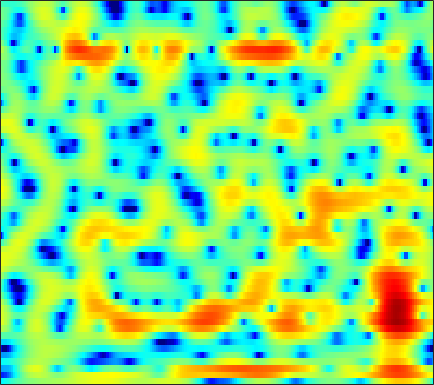

The table this chart was drawn from, first rows:
-5.6922, -5.2986, -4.7558, -4.207, -3.7784, -3.2238, -2.691, -2.3025, -1.8057, -1.3412, -0.90797, -0.60961, -0.24505, 0.050755, 0.24421, 0.46868, 0.65482, 0.7724, 0.90956, 1.0296, 1.1198, 1.1734, 1.2435, 1.3181
-14.63, -14.47, -13.61, -12.02, -10.53, -8.437, -6.423, -5.03, -3.361, -1.916, -0.6918, 0.09072, 0.9615, 1.645, 2.038, 2.416, 2.633, 2.693, 2.645, 2.464, 2.159, 1.867, 1.42, 0.949
-8.935, -8.818, -8.702, -8.463, -8.034, -6.937, -5.369, -4.06, -2.336, -0.7591, 0.6078, 1.5, 2.472, 3.215, 3.623, 3.972, 4.09, 4.029, 3.729, 3.159, 2.288, 1.411, -0.1063, -2.089
-5.15, -5.083, -4.884, -4.579, -4.28, -3.779, -3.175, -2.67, -1.951, -1.218, -0.501, 0.007792, 0.6324, 1.167, 1.51, 1.866, 2.104, 2.204, 2.231, 2.14, 1.943, 1.739, 1.41, 1.048
-9.294, -9.481, -9.335, -8.759, -8.094, -7.022, -5.858, -4.978, -3.846, -2.789, -1.829, -1.172, -0.3869, 0.2972, 0.7407, 1.241, 1.64, 1.875, 2.11, 2.257, 2.328, 2.336, 2.29, 2.193
-16.91, -20.96, -24.45, -18.01, -14.29, -10.77, -8.2, -6.648, -4.934, -3.516, -2.328, -1.552, -0.6615, 0.08893, 0.5694, 1.112, 1.55, 1.809, 2.079, 2.269, 2.389, 2.436, 2.446, 2.406
-7.004, -7.101, -6.997, -6.6, -6.139, -5.368, -4.489, -3.803, -2.906, -2.05, -1.257, -0.7054, -0.04115, 0.5363, 0.9088, 1.322, 1.637, 1.809, 1.962, 2.023, 2.004, 1.94, 1.81, 1.645
-1.73, -1.8, -1.899, -1.99, -2.029, -2.028, -1.918, -1.747, -1.399, -0.9225, -0.3398, 0.1305, 0.7482, 1.308, 1.664, 2.035, 2.263, 2.327, 2.273, 2.049, 1.666, 1.284, 0.6585, -0.0506
2.391, 1.971, 1.202, 0.1687, -0.7758, -2.247, -3.835, -4.776, -4.98, -3.788, -2.006, -0.6955, 0.8101, 1.993, 2.665, 3.272, 3.572, 3.602, 3.384, 2.848, 1.985, 1.108, -0.4154, -2.425
4.078, 3.498, 2.444, 1.036, -0.2805, -2.505, -5.328, -7.48, -8.362, -5.996, -3.124, -1.35, 0.4872, 1.835, 2.584, 3.254, 3.567, 3.568, 3.253, 2.592, 1.535, 0.4754, -1.339, -3.637
3.796, 3.283, 2.45, 1.475, 0.6861, -0.3197, -1.161, -1.59, -1.822, -1.631, -1.075, -0.5136, 0.325, 1.141, 1.666, 2.21, 2.528, 2.599, 2.425, 1.948, 1.095, 0.2214, -1.264, -3.138
3.572, 2.846, 1.694, 0.3364, -0.7877, -2.329, -3.843, -4.795, -5.542, -5.3, -4.314, -3.312, -1.853, -0.4539, 0.4647, 1.49, 2.257, 2.658, 2.931, 2.95, 2.65, 2.253, 1.487, 0.4424
2.359, 1.246, -0.4886, -2.557, -4.374, -7.304, -11.15, -15.26, -25.93, -19.57, -12.42, -9.111, -5.816, -3.253, -1.679, 0.0682, 1.436, 2.238, 3.041, 3.533, 3.784, 3.792, 3.566, 3.113
-0.281, -1.692, -3.848, -6.228, -8.197, -10.89, -13.48, -15.13, -16.23, -15.54, -13.49, -11.48, -8.583, -5.907, -4.122, -2.043, -0.3219, 0.7381, 1.896, 2.745, 3.329, 3.597, 3.767, 3.753
-2.271, -3.987, -6.628, -9.632, -12.12, -15.59, -19.45, -22.74, -28.44, -24.82, -17.73, -13.92, -9.947, -6.842, -4.902, -2.721, -0.9543, 0.1492, 1.349, 2.264, 2.931, 3.284, 3.597, 3.724
-1.634, -3.442, -6.487, -10.54, -14.72, -24.33, -29.25, -20.72, -16.02, -12.88, -10.19, -8.307, -5.939, -3.878, -2.514, -0.9522, 0.3463, 1.153, 2.024, 2.688, 3.157, 3.397, 3.556, 3.553
1.573, 0.5283, -1.061, -2.753, -3.972, -5.244, -5.799, -5.695, -5.074, -4.146, -3.093, -2.285, -1.274, -0.3527, 0.2681, 0.9791, 1.555, 1.894, 2.229, 2.429, 2.5, 2.483, 2.356, 2.128
3.627, 3.166, 2.514, 1.861, 1.414, 0.9054, 0.5541, 0.386, 0.28, 0.29, 0.3591, 0.4376, 0.5109, 0.5385, 0.5299, 0.4364, 0.2718, 0.08284, -0.2258, -0.5956, -1.001, -1.317, -1.719, -2.073
4.358, 4.144, 3.844, 3.527, 3.291, 2.978, 2.667, 2.432, 2.118, 1.777, 1.386, 1.045, 0.5222, -0.09259, -0.64, -1.459, -2.403, -3.178, -4.29, -5.466, -6.656, -7.518, -8.484, -9.079
4.271, 4.183, 4.068, 3.959, 3.868, 3.717, 3.509, 3.313, 2.961, 2.49, 1.876, 1.295, 0.3661, -0.7918, -1.821, -3.406, -5.244, -6.737, -8.843, -10.97, -13.2, -15.17, -18.97, -26.27
2.793, 2.862, 3.071, 3.35, 3.555, 3.783, 3.907, 3.904, 3.742, 3.382, 2.797, 2.186, 1.093, -0.3679, -1.735, -4.051, -7.083, -9.99, -15.09, -20.64, -20.11, -18.14, -16.53, -15.43
-2.82, -2.054, -0.5783, 0.8824, 1.825, 2.837, 3.568, 3.927, 4.196, 4.205, 3.942, 3.568, 2.791, 1.695, 0.62, -1.179, -3.419, -5.35, -8.091, -10.16, -10.54, -9.966, -8.917, -7.985
-15.75, -9.941, -5.361, -2.505, -0.9696, 0.5571, 1.687, 2.346, 3.024, 3.479, 3.709, 3.736, 3.587, 3.194, 2.76, 2.016, 1.132, 0.4219, -0.5393, -1.381, -2.071, -2.511, -3.03, -3.599
-5.559, -5.15, -4.383, -3.587, -3.04, -2.311, -1.498, -0.8032, 0.165, 1.115, 1.973, 2.49, 3.002, 3.294, 3.382, 3.333, 3.115, 2.856, 2.428, 1.884, 1.234, 0.666, -0.2514, -1.375
-3.75, -4.083, -4.854, -6.087, -7.32, -9.026, -9.355, -7.926, -5.17, -2.687, -0.7079, 0.4561, 1.642, 2.509, 2.969, 3.365, 3.555, 3.572, 3.459, 3.174, 2.732, 2.302, 1.581, 0.6767
-2.103, -2.739, -4.025, -5.913, -7.834, -11, -12.37, -10.33, -6.878, -4.09, -2.041, -0.8357, 0.4254, 1.397, 1.964, 2.547, 2.961, 3.167, 3.288, 3.27, 3.089, 2.85, 2.397, 1.776
0.3688, -0.07178, -0.7959, -1.64, -2.264, -2.938, -3.283, -3.273, -2.955, -2.418, -1.8, -1.332, -0.7046, -0.1039, 0.339, 0.9145, 1.444, 1.8, 2.192, 2.465, 2.59, 2.566, 2.369, 1.993
2.736, 2.414, 1.861, 1.19, 0.6318, -0.1356, -0.8972, -1.458, -2.131, -2.733, -3.199, -3.429, -3.512, -3.299, -2.933, -2.204, -1.311, -0.6087, 0.3173, 1.097, 1.698, 2.005, 2.197, 2.128
4.48, 4.131, 3.47, 2.62, 1.845, 0.6252, -0.8046, -2.022, -3.833, -5.845, -7.955, -9.449, -11, -11.47, -10.75, -8.765, -6.267, -4.462, -2.337, -0.594, 0.7381, 1.488, 2.158, 2.448
5.164, 4.715, 3.902, 2.829, 1.84, 0.2496, -1.722, -3.51, -6.5, -10.3, -15.56, -20.65, -27.93, -36.6, -30.93, -18.32, -11.54, -7.956, -4.388, -1.769, 0.1398, 1.204, 2.176, 2.709
4.584, 4.038, 3.117, 1.97, 0.9645, -0.5757, -2.388, -3.959, -6.369, -9.274, -12.66, -15.22, -17.29, -16.45, -14.58, -11.39, -8.08, -5.824, -3.26, -1.159, 0.4672, 1.391, 2.281, 2.823
2.994, 2.308, 1.23, 0.01052, -0.9487, -2.255, -3.493, -4.324, -5.323, -6.142, -6.771, -7.025, -6.985, -6.49, -5.785, -4.609, -3.245, -2.175, -0.8394, 0.33, 1.283, 1.843, 2.397, 2.724
1.271, 0.3375, -1.152, -2.934, -4.402, -6.281, -7.467, -7.593, -6.934, -5.878, -4.797, -4.04, -3.106, -2.23, -1.567, -0.6994, 0.1153, 0.6793, 1.35, 1.887, 2.281, 2.479, 2.607, 2.575
0.08173, -0.9021, -2.599, -4.943, -7.447, -12.86, -26.67, -17.18, -9.697, -5.856, -3.384, -2.004, -0.5793, 0.5353, 1.188, 1.911, 2.463, 2.752, 3.006, 3.095, 3.021, 2.854, 2.47, 1.928
-1.366, -1.781, -2.454, -3.225, -3.837, -4.518, -4.669, -4.269, -3.115, -1.7, -0.3208, 0.5778, 1.589, 2.386, 2.835, 3.25, 3.471, 3.521, 3.407, 3.095, 2.562, 2.006, 1.054, -0.1487
-5.026, -4.567, -3.67, -2.77, -2.15, -1.383, -0.6718, -0.1546, 0.5722, 1.269, 1.932, 2.365, 2.843, 3.175, 3.343, 3.413, 3.307, 3.118, 2.69, 2.046, 1.168, 0.3481, -0.9817, -2.685
-17.41, -10.6, -5.744, -2.837, -1.335, 0.1192, 1.154, 1.75, 2.329, 2.747, 3.004, 3.134, 3.211, 3.189, 3.108, 2.916, 2.594, 2.229, 1.596, 0.7557, -0.277, -1.18, -2.565, -4.082
-3.581, -2.678, -1.073, 0.4376, 1.371, 2.31, 2.914, 3.173, 3.278, 3.165, 2.875, 2.586, 2.172, 1.811, 1.566, 1.288, 0.9837, 0.6563, 0.01129, -0.9402, -2.259, -3.492, -5.309, -6.943
2.857, 3.022, 3.352, 3.692, 3.905, 4.045, 3.965, 3.707, 3.095, 2.104, 0.7607, -0.4798, -2.195, -3.41, -3.562, -3.011, -2.286, -1.917, -1.928, -2.594, -4.066, -5.812, -9.544, -17.31
4.141, 4.187, 4.256, 4.296, 4.245, 4.047, 3.625, 3.106, 2.087, 0.5293, -1.744, -4.193, -9.411, -20.98, -15.95, -8.42, -5.073, -3.68, -2.751, -2.56, -2.978, -3.605, -4.739, -5.736
2.175, 2.333, 2.561, 2.775, 2.86, 2.831, 2.585, 2.254, 1.548, 0.574, -0.6745, -1.716, -3.052, -3.907, -4, -3.534, -2.714, -2.144, -1.541, -1.187, -1.042, -1.074, -1.178, -1.3
-2.325, -1.68, -0.6383, 0.3028, 0.8868, 1.409, 1.644, 1.639, 1.418, 1.013, 0.4751, 0.04501, -0.4697, -0.8516, -0.9848, -0.9652, -0.7619, -0.5157, -0.1347, 0.2225, 0.5086, 0.6634, 0.7782, 0.7564
-12.19, -7.699, -3.969, -1.651, -0.48, 0.5493, 1.116, 1.272, 1.23, 0.9154, 0.4188, -0.028, -0.6451, -1.17, -1.438, -1.484, -1.192, -0.7736, -0.08252, 0.6503, 1.297, 1.707, 2.073, 2.23
-5.389, -4.17, -2.433, -1.002, -0.2157, 0.472, 0.7766, 0.7851, 0.5001, -0.1141, -1.062, -2.019, -3.635, -5.541, -6.891, -7.562, -6.199, -4.539, -2.365, -0.5468, 0.8773, 1.694, 2.495, 2.996
-0.8377, -0.6789, -0.3906, -0.1282, 0.003404, 0.03597, -0.1401, -0.4007, -0.9799, -1.817, -2.995, -4.18, -6.341, -9.594, -13.18, -16.87, -11.51, -7.784, -4.297, -1.823, -0.004202, 1.027, 2.077, 2.797
0.272, 0.1436, -0.07314, -0.3576, -0.6277, -1.072, -1.602, -2.074, -2.74, -3.453, -4.202, -4.75, -5.471, -6.054, -6.278, -6.073, -5.164, -4.182, -2.695, -1.241, 0.05691, 0.9009, 1.826, 2.514
0.3489, 0.06972, -0.4197, -1.056, -1.649, -2.574, -3.612, -4.43, -5.409, -6.118, -6.406, -6.345, -5.971, -5.392, -4.862, -4.051, -3.143, -2.409, -1.386, -0.3873, 0.5512, 1.2, 1.96, 2.583
0.0114, -0.2621, -0.8416, -1.71, -2.592, -4.129, -6.178, -8.081, -11.22, -13.97, -13.26, -11.22, -8.607, -6.575, -5.344, -3.993, -2.854, -2.083, -1.137, -0.2447, 0.5802, 1.153, 1.85, 2.488
-0.2709, -0.3466, -0.7945, -1.639, -2.509, -4.032, -6.082, -8.011, -11.23, -14.19, -13.34, -11.03, -8.276, -6.313, -5.197, -4.175, -3.345, -2.794, -2.063, -1.276, -0.4608, 0.123, 0.8206, 1.472
0.7535, 0.6945, 0.1703, -0.7186, -1.514, -2.598, -3.63, -4.271, -4.882, -5.096, -4.923, -4.64, -4.143, -3.894, -3.92, -4.324, -5.063, -5.486, -5.304, -4.136, -2.672, -1.785, -1.063, -0.9227
2.276, 1.589, 0.2074, -1.648, -3.315, -5.342, -6.053, -5.58, -4.364, -3.175, -2.258, -1.804, -1.607, -1.905, -2.647, -4.431, -8.13, -13.84, -19.53, -8.455, -4.173, -2.57, -1.864, -2.893
0.3809, -0.7437, -2.804, -5.776, -9.055, -16.07, -18.29, -12.59, -8.216, -5.669, -4.052, -3.24, -2.63, -2.427, -2.531, -2.974, -3.619, -3.939, -3.829, -3.022, -1.95, -1.233, -0.636, -0.324
-1.5, -2.346, -3.709, -5.273, -6.435, -7.732, -8.255, -8.105, -7.392, -6.446, -5.456, -4.775, -3.948, -3.288, -2.859, -2.425, -2.011, -1.714, -1.27, -0.7577, -0.217, 0.1873, 0.7117, 1.224
-1.909, -2.504, -3.431, -4.479, -5.279, -6.306, -7.146, -7.588, -7.784, -7.476, -6.723, -5.948, -4.786, -3.639, -2.848, -1.884, -1.052, -0.5151, 0.1199, 0.6686, 1.145, 1.45, 1.822, 2.132
-1.28, -1.76, -2.618, -3.731, -4.749, -6.384, -8.459, -10.27, -12.57, -12.76, -10.33, -8.148, -5.585, -3.493, -2.224, -0.8019, 0.3112, 0.9919, 1.709, 2.234, 2.59, 2.756, 2.838, 2.795
-0.3096, -0.6846, -1.426, -2.445, -3.443, -5.152, -7.492, -9.821, -13.69, -14.46, -10.24, -7.276, -4.237, -1.962, -0.6002, 0.8331, 1.952, 2.605, 3.248, 3.651, 3.814, 3.782, 3.507, 2.969
-0.6392, -0.9129, -1.383, -1.969, -2.488, -3.236, -3.971, -4.438, -4.758, -4.512, -3.684, -2.792, -1.493, -0.2086, 0.6788, 1.695, 2.514, 2.998, 3.466, 3.72, 3.742, 3.588, 3.139, 2.33
-2.527, -2.734, -2.983, -3.207, -3.317, -3.401, -3.368, -3.256, -2.959, -2.496, -1.871, -1.34, -0.5812, 0.1799, 0.7204, 1.388, 1.944, 2.281, 2.617, 2.804, 2.834, 2.735, 2.435, 1.909
